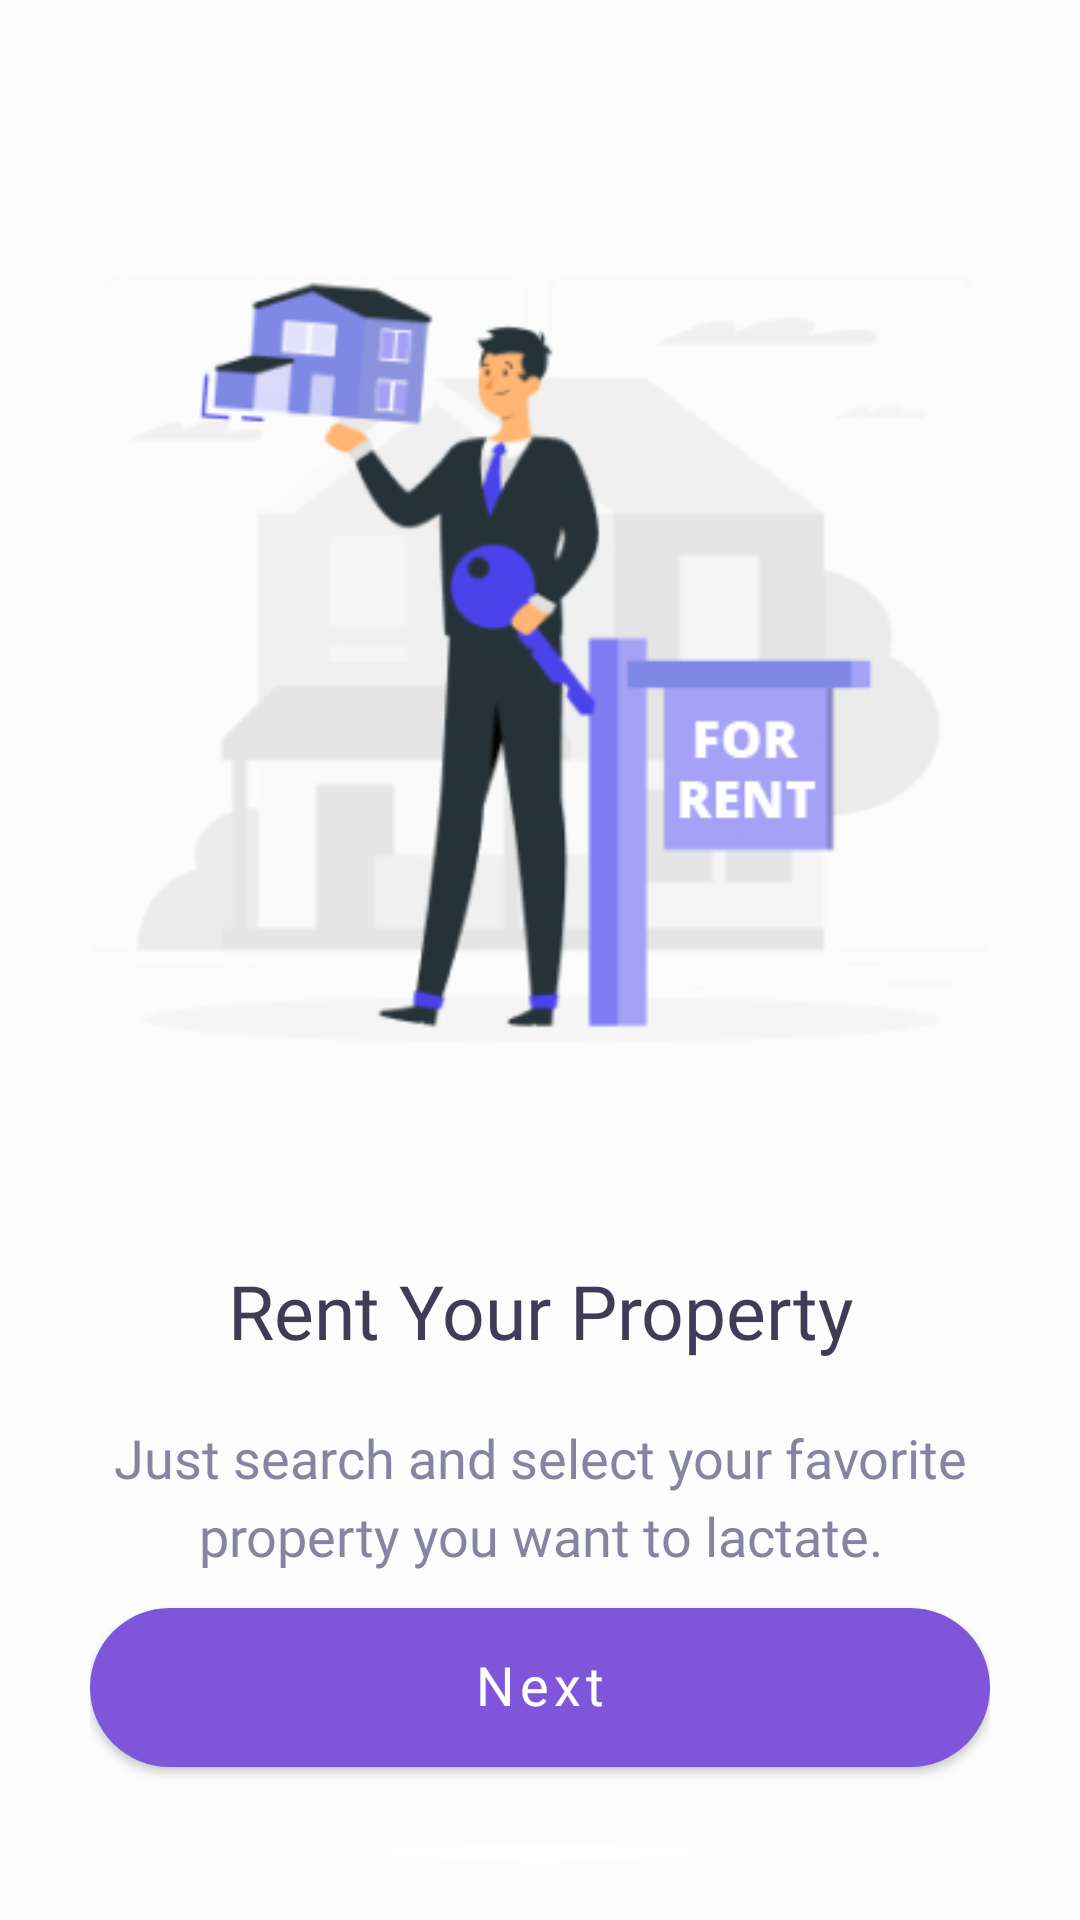

Reconstruct the res/layout file that produces this screen, plus the resources it refers to.
<!-- AndroidManifest.xml: application theme Theme.RealEstate -->
<!-- res/layout/activity_intro3.xml -->
<?xml version="1.0" encoding="UTF-8"?>
<RelativeLayout xmlns:android="http://schemas.android.com/apk/res/android"
    xmlns:app="http://schemas.android.com/apk/res-auto"
    android:layout_width="match_parent"
    android:layout_height="match_parent"
    xmlns:tools="http://schemas.android.com/tools"
    android:background="@color/intro_bg"
    android:orientation="vertical">


    <androidx.core.widget.NestedScrollView
        android:layout_width="match_parent"
        android:layout_height="wrap_content">

        <LinearLayout
            android:layout_width="match_parent"
            android:layout_height="wrap_content"
            android:orientation="vertical">

            <View
                android:id="@+id/view"
                android:layout_width="match_parent"
                android:layout_height="70dp" />

            <ImageView
                android:id="@+id/ivIntro"
                android:layout_width="match_parent"
                android:layout_height="300dp"
                android:src="@drawable/img_intro_3"
                tools:ignore="ContentDescription"
                tools:src="@drawable/img_intro_3" />

            <TextView
                android:id="@+id/tvBooksTitle"
                android:layout_width="match_parent"
                android:layout_height="wrap_content"
                android:layout_marginStart="20dp"
                android:layout_marginTop="50dp"
                android:layout_marginEnd="20dp"
                android:ellipsize="end"
                android:fontFamily="@font/urbanistextrabold"
                android:gravity="center_horizontal"
                android:singleLine="true"
                android:text="@string/intro_title_3"
                android:textColor="@color/intro_title"
                android:textSize="25sp"
               />

            <TextView
                android:id="@+id/tvBookDesc"
                android:layout_width="match_parent"
                android:layout_height="wrap_content"
                android:layout_below="@+id/tvBooksTitle"
                android:layout_marginStart="20dp"
                android:layout_marginTop="20dp"
                android:layout_marginEnd="20dp"
                android:fontFamily="@font/urbanistbold"
                android:gravity="center_horizontal"
                android:lineSpacingExtra="5dp"
                android:text="@string/intro_desc_3"
                android:textColor="@color/intro_desc"
                android:textSize="18sp"
                tools:text="@string/intro_desc_3" />

        </LinearLayout>
    </androidx.core.widget.NestedScrollView>

    <RelativeLayout
        android:id="@+id/bottomSec"
        android:layout_width="match_parent"
        android:layout_height="wrap_content"
        android:layout_above="@+id/lineRectangle1329"
        android:layout_marginStart="30dp"
        android:layout_marginTop="10dp"
        android:layout_marginEnd="30dp"
        android:layout_marginBottom="20dp">


        <com.google.android.material.button.MaterialButton
            android:id="@+id/btnNext"
            android:layout_width="match_parent"
            android:layout_height="wrap_content"
            android:layout_below="@+id/dotsIndicator"
            android:layout_centerHorizontal="true"
            android:layout_marginTop="20dp"
            android:fontFamily="@font/urbanistbold"
            android:includeFontPadding="false"
            android:paddingTop="16dp"
            android:paddingBottom="16dp"
            android:text="@string/lbl_next"
            android:textAllCaps="false"
            android:textColor="@color/intro_btn_text"
            android:textSize="18sp"
            app:backgroundTint="@color/intro_btn_bg"
            app:cornerRadius="50dp"
            tools:ignore="UnknownIdInLayout"
            android:onClick="goLogin"
            />
    </RelativeLayout>


    <View
        android:id="@+id/lineRectangle1329"
        android:layout_width="100dp"
        android:layout_height="5dp"
        android:layout_alignParentBottom="true"
        android:layout_centerHorizontal="true"
        android:layout_gravity="center_horizontal"
        android:layout_marginBottom="20dp"
        android:background="@drawable/fav_white_icon_bg" />
</RelativeLayout>
<!-- resources referenced by this layout -->
<resources>
  <color name="intro_bg">#FDFDFD</color>
  <color name="intro_btn_bg">#7F56D9</color>
  <color name="intro_btn_text">#FFFFFF</color>
  <color name="intro_desc">#CC686689</color>
  <color name="intro_title">#3F3D56</color>
  <!-- drawable fav_white_icon_bg (drawable) -->
  <?xml version="1.0" encoding="UTF-8"?>
  <shape xmlns:android="http://schemas.android.com/apk/res/android"
      android:shape="oval">
      <solid android:color="@color/white2" />
  </shape>
  <!-- drawable img_intro_3: png bitmap (drawable, 32935 bytes) -->
  <string name="intro_desc_3">Just search and select your favorite property you want to lactate.</string>
  <string name="intro_title_3">Rent Your Property</string>
  <string name="lbl_next">Next</string>
  <style name="Theme.RealEstate" parent="Theme.MaterialComponents.DayNight.NoActionBar">
          
          <item name="windowActionBar">false</item>
          <item name="windowNoTitle">true</item>
          <item name="colorPrimary">@color/purple_500</item>
          <item name="colorPrimaryVariant">@color/purple_700</item>
          <item name="colorOnPrimary">@color/white</item>
          
          <item name="colorSecondary">@color/teal_200</item>
          <item name="colorSecondaryVariant">@color/teal_700</item>
          <item name="colorOnSecondary">@color/black</item>
          
          <item name="android:statusBarColor">@color/app_purple_bg</item>
          <item name="android:windowLightStatusBar">false</item>
          <item name="bottomSheetDialogTheme">@style/AppBottomSheetDialogTheme</item>
          
      </style>
  <color name="white2">#FFFFFF</color>
  <color name="purple_500">#653BC0</color>
  <color name="purple_700">#653BC0</color>
  <color name="white">#653BC0</color>
  <color name="teal_200">#653BC0</color>
  <color name="teal_700">#653BC0</color>
  <color name="black">#FF000000</color>
  <color name="app_purple_bg">#7F56D9</color>
  <style name="AppBottomSheetDialogTheme" parent="Theme.Design.Light.BottomSheetDialog">
          <item name="bottomSheetStyle">@style/AppModalStyle</item>
      </style>
  <style name="AppModalStyle" parent="Widget.Design.BottomSheet.Modal">
          <item name="android:background">@drawable/rectangle_bg_bottom_sheet_border</item>
      </style>
</resources>
